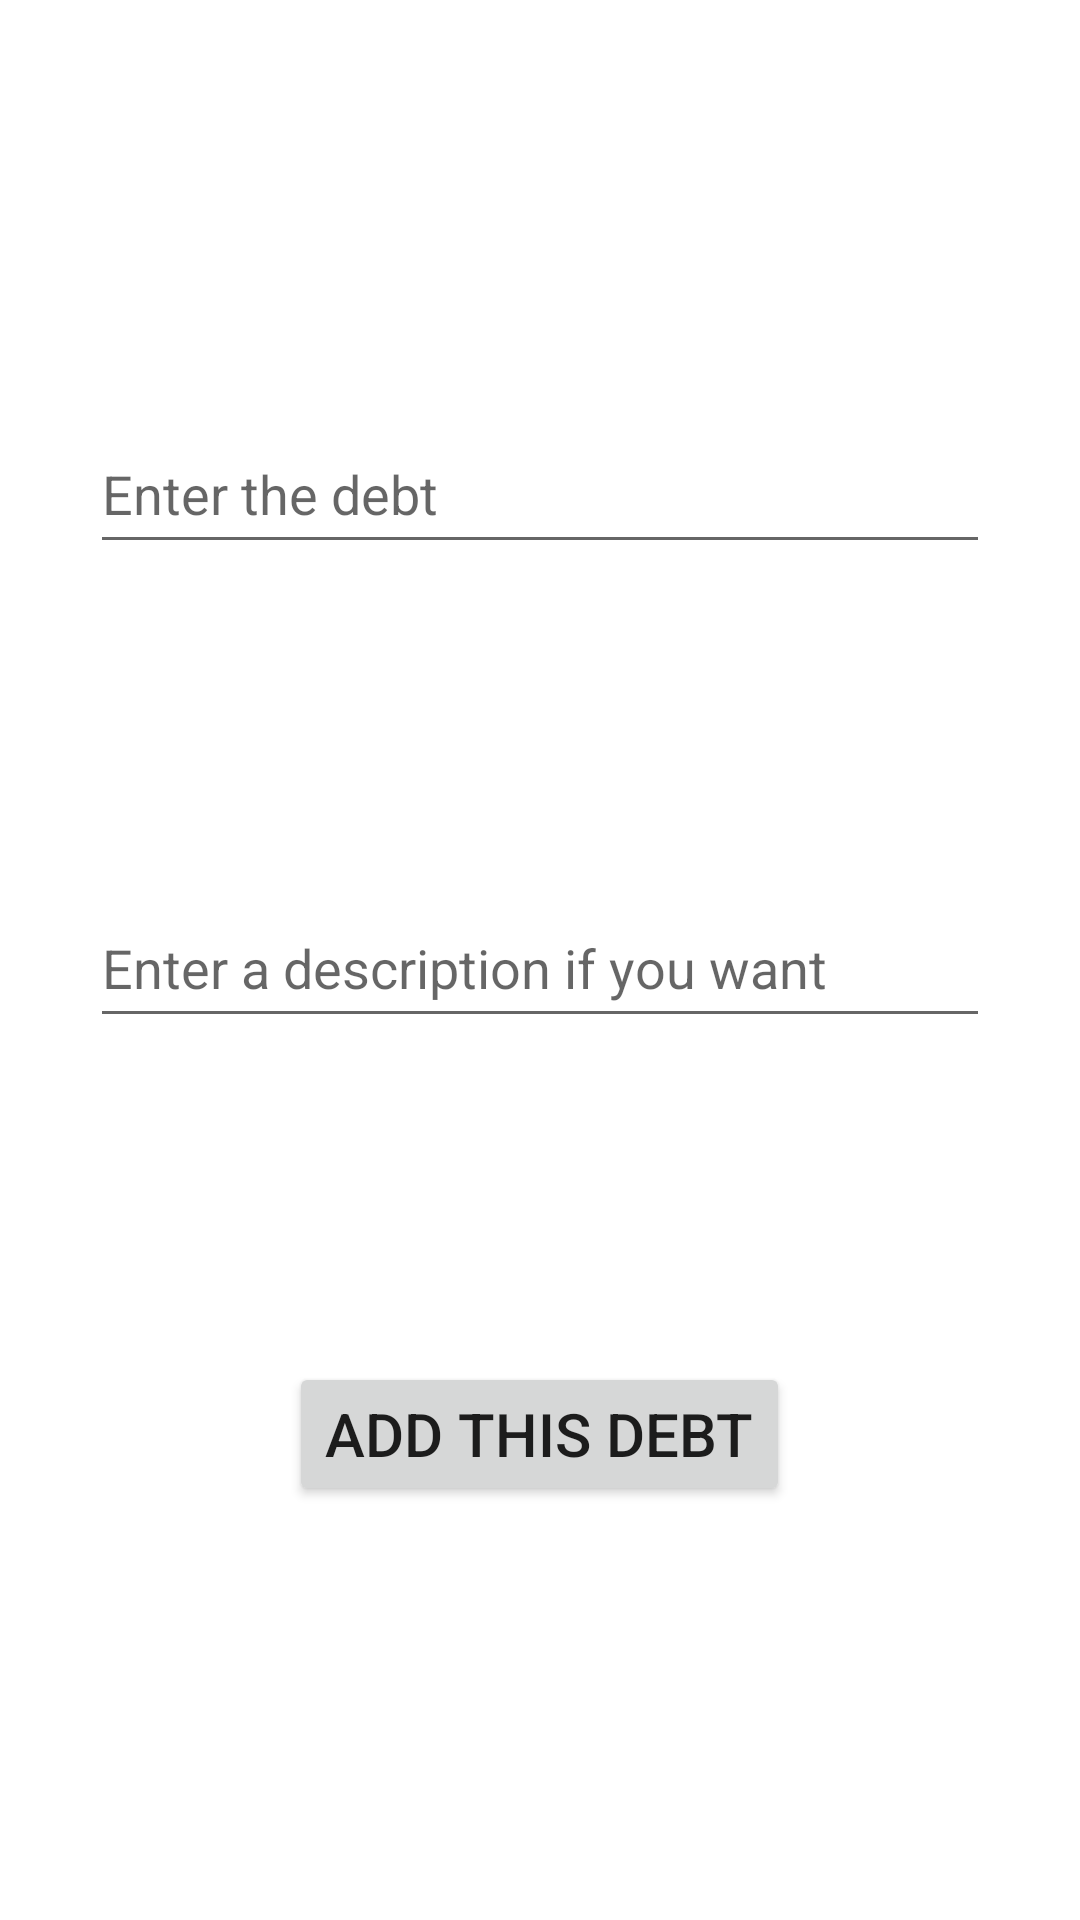

Layout XML and referenced resources for this Android screen:
<!-- AndroidManifest.xml: application theme Theme.MyDebts -->
<!-- res/layout/activity_edit_debt.xml -->
<?xml version="1.0" encoding="utf-8"?>
<RelativeLayout xmlns:android="http://schemas.android.com/apk/res/android"
    android:layout_width="300dp"
    android:layout_height="400dp"
    android:layout_gravity="center"
    android:padding="30dp">

    <LinearLayout
        android:layout_width="match_parent"
        android:layout_height="match_parent"
        android:orientation="vertical">

        <Space
            android:layout_width="match_parent"
            android:layout_height="0dp"
            android:layout_weight="1" />

        <LinearLayout
            android:layout_width="match_parent"
            android:layout_height="wrap_content"
            android:orientation="horizontal"
            android:baselineAligned="false">

            <EditText
                android:id="@+id/edtDebtDE"
                android:layout_width="0dp"
                android:layout_height="50dp"
                android:layout_weight="7"
                android:inputType="number"
                android:hint="@string/debt_hint" />
        </LinearLayout>

        <Space
            android:layout_width="match_parent"
            android:layout_height="0dp"
            android:layout_weight="1" />

        <LinearLayout
            android:layout_width="match_parent"
            android:layout_height="wrap_content"
            android:orientation="horizontal"
            android:baselineAligned="false">

            <EditText
                android:id="@+id/edtDescDE"
                android:layout_width="0dp"
                android:layout_height="50dp"
                android:layout_weight="7"
                android:ems="10"
                android:inputType="text"
                android:hint="@string/description_hint" />
        </LinearLayout>

        <Space
            android:layout_width="match_parent"
            android:layout_height="0dp"
            android:layout_weight="1" />

        <Button
            android:id="@+id/btnEditDebtDE"
            android:layout_width="wrap_content"
            android:layout_height="wrap_content"
            android:layout_gravity="center"
            android:text="@string/btn_add_debt"
            android:textSize="20sp" />

        <Space
            android:layout_width="match_parent"
            android:layout_height="0dp"
            android:layout_weight="1" />
    </LinearLayout>
</RelativeLayout>
<!-- resources referenced by this layout -->
<resources>
  <string name="btn_add_debt">Add this debt</string>
  <string name="debt_hint">Enter the debt</string>
  <string name="description_hint">Enter a description if you want</string>
  <style name="Theme.MyDebts" parent="Theme.MaterialComponents.DayNight.DarkActionBar">
          
          <item name="colorPrimary">@color/purple_500</item>
          <item name="colorPrimaryVariant">@color/purple_700</item>
          <item name="colorOnPrimary">@color/white</item>
          
          <item name="colorSecondary">@color/teal_200</item>
          <item name="colorSecondaryVariant">@color/teal_700</item>
          <item name="colorOnSecondary">@color/black</item>
          
          <item name="android:statusBarColor" tools:targetApi="l">?attr/colorPrimaryVariant</item>
          
      </style>
  <color name="purple_500">#FF6200EE</color>
  <color name="purple_700">#FF3700B3</color>
  <color name="white">#FFFFFFFF</color>
  <color name="teal_200">#FF03DAC5</color>
  <color name="teal_700">#FF018786</color>
  <color name="black">#FF000000</color>
</resources>
